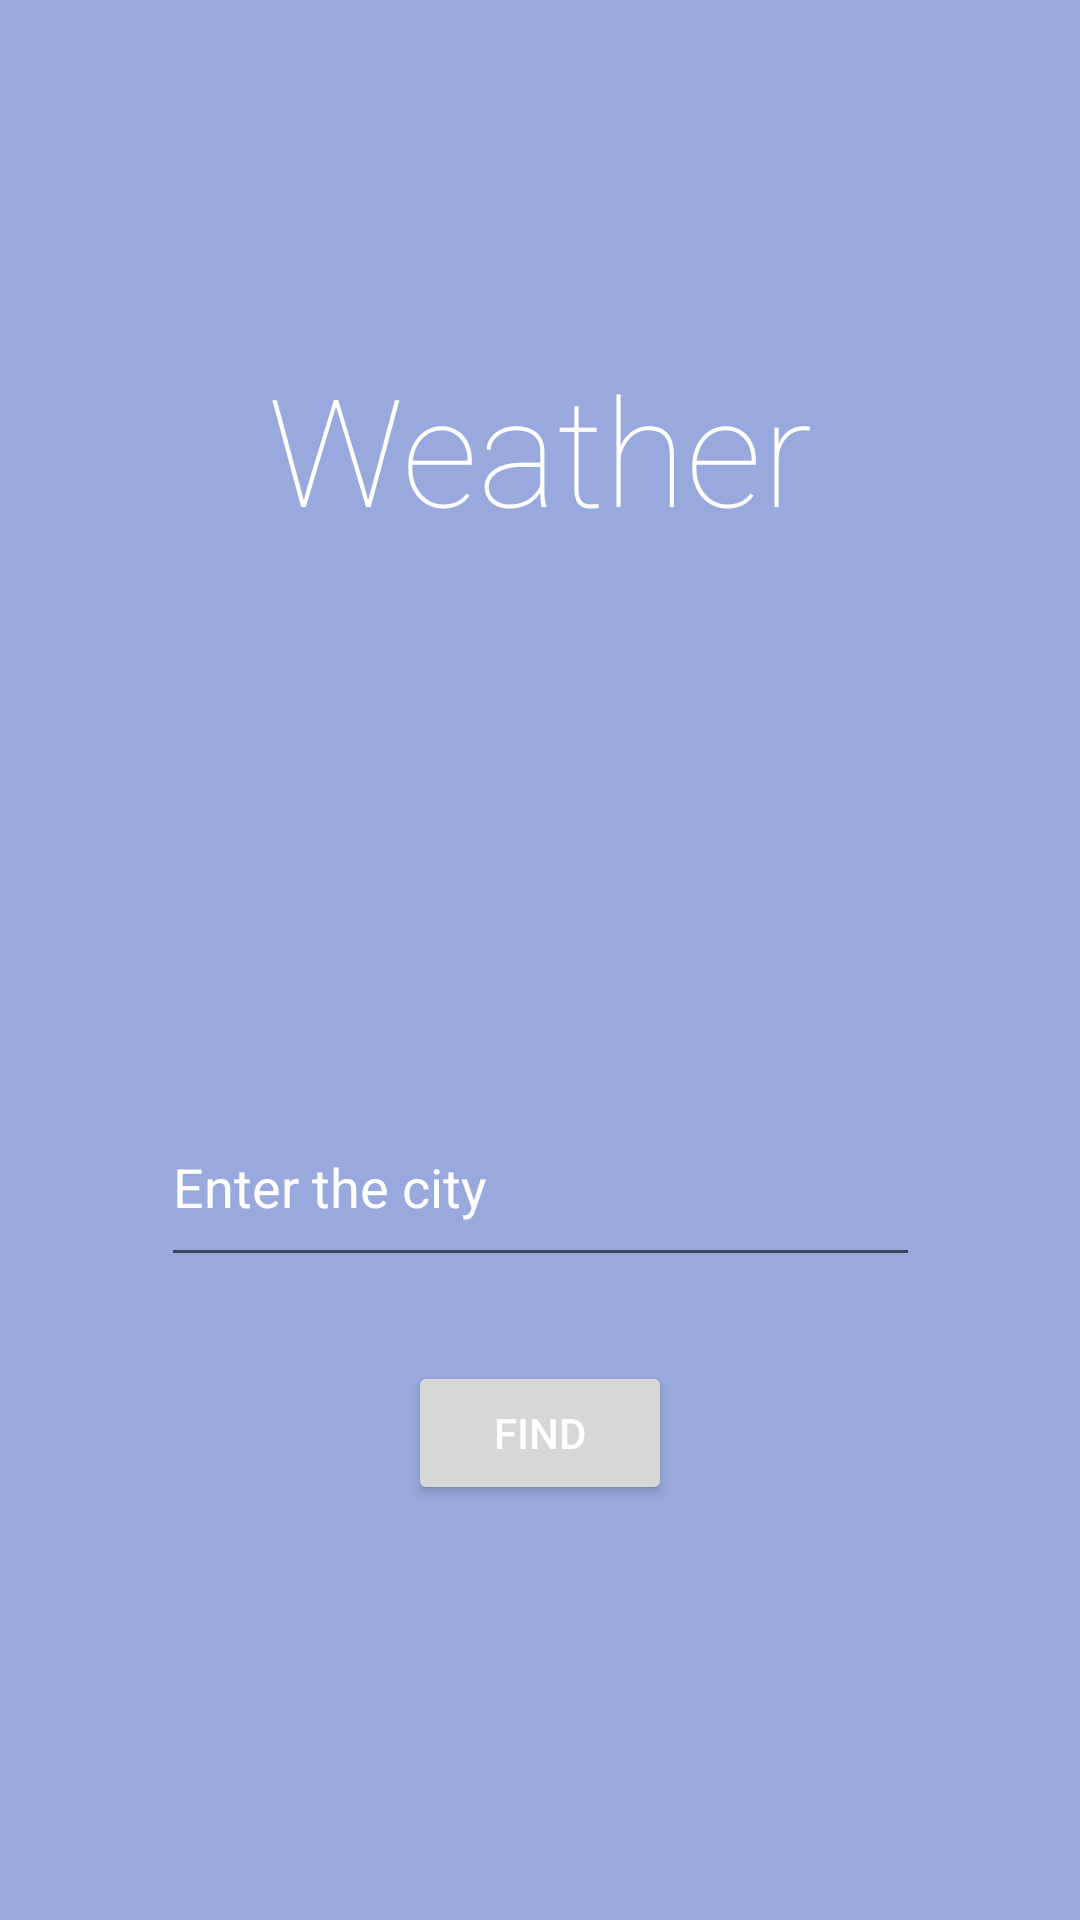

Produce the Android XML layout that renders to this screen, including the resource entries it uses.
<!-- AndroidManifest.xml: application theme Theme.WeatherApplication -->
<!-- res/layout/fragment_search.xml -->
<?xml version="1.0" encoding="utf-8"?>
<androidx.constraintlayout.widget.ConstraintLayout xmlns:android="http://schemas.android.com/apk/res/android"
    xmlns:app="http://schemas.android.com/apk/res-auto"
    xmlns:tools="http://schemas.android.com/tools"
    android:layout_width="match_parent"
    android:layout_height="match_parent"
    android:background="@color/backround"
    tools:context=".MainActivity">

    <TextView
        android:id="@+id/weather"
        android:layout_width="wrap_content"
        android:layout_height="wrap_content"
        android:layout_marginTop="116dp"
        android:fontFamily="sans-serif-thin"
        android:text="@string/fragment_search_weather"
        android:textColor="@color/white"
        android:textSize="50sp"
        app:layout_constraintEnd_toEndOf="parent"
        app:layout_constraintStart_toStartOf="parent"
        app:layout_constraintTop_toTopOf="parent" />

    <EditText
        android:id="@+id/editCityText"
        android:layout_width="253dp"
        android:layout_height="63dp"
        android:layout_marginTop="180dp"
        android:hint="@string/fragment_search_city_hint"
        android:textColorHint="@color/white"
        app:layout_constraintEnd_toEndOf="parent"
        app:layout_constraintHorizontal_bias="0.5"
        app:layout_constraintStart_toStartOf="parent"
        app:layout_constraintTop_toBottomOf="@+id/weather" />

    <Button
        android:id="@+id/findCityButton"
        android:layout_width="wrap_content"
        android:layout_height="wrap_content"
        android:layout_marginTop="28dp"
        android:text="@string/fragment_search_find"
        android:textColor="@color/white"
        app:layout_constraintEnd_toEndOf="parent"
        app:layout_constraintStart_toStartOf="parent"
        app:layout_constraintTop_toBottomOf="@+id/editCityText" />

    <ImageButton
        android:id="@+id/locationButton"
        android:layout_width="wrap_content"
        android:layout_height="wrap_content"
        android:layout_marginStart="4dp"
        android:layout_marginTop="185dp"
        android:background="@color/backround"
        android:contentDescription="TODO"
        android:scaleX="0.7"
        android:scaleY="0.7"
        app:layout_constraintStart_toEndOf="@+id/editCityText"
        app:layout_constraintTop_toBottomOf="@+id/weather"
        app:srcCompat="@drawable/ic_baseline_location_on_24" />

</androidx.constraintlayout.widget.ConstraintLayout>
<!-- resources referenced by this layout -->
<resources>
  <color name="backround">#99A9DD</color>
  <color name="white">#FFFFFFFF</color>
  <string name="fragment_search_city_hint">Enter the city</string>
  <string name="fragment_search_find">Find</string>
  <string name="fragment_search_weather">Weather</string>
  <style name="Theme.WeatherApplication" parent="Theme.MaterialComponents.DayNight.NoActionBar">
          
          <item name="colorPrimary">@color/darkBlue</item>
          <item name="colorPrimaryVariant">@color/darkBlue</item>
          <item name="colorOnPrimary">@color/white</item>
          
          <item name="colorSecondary">@color/teal_200</item>
          <item name="colorSecondaryVariant">@color/teal_700</item>
          <item name="colorOnSecondary">@color/black</item>
          
          <item name="android:statusBarColor" tools:targetApi="l">?attr/colorPrimaryVariant</item>
          
      </style>
  <color name="darkBlue">#717DA3</color>
  <color name="teal_200">#FF03DAC5</color>
  <color name="teal_700">#FF018786</color>
  <color name="black">#FF000000</color>
</resources>
